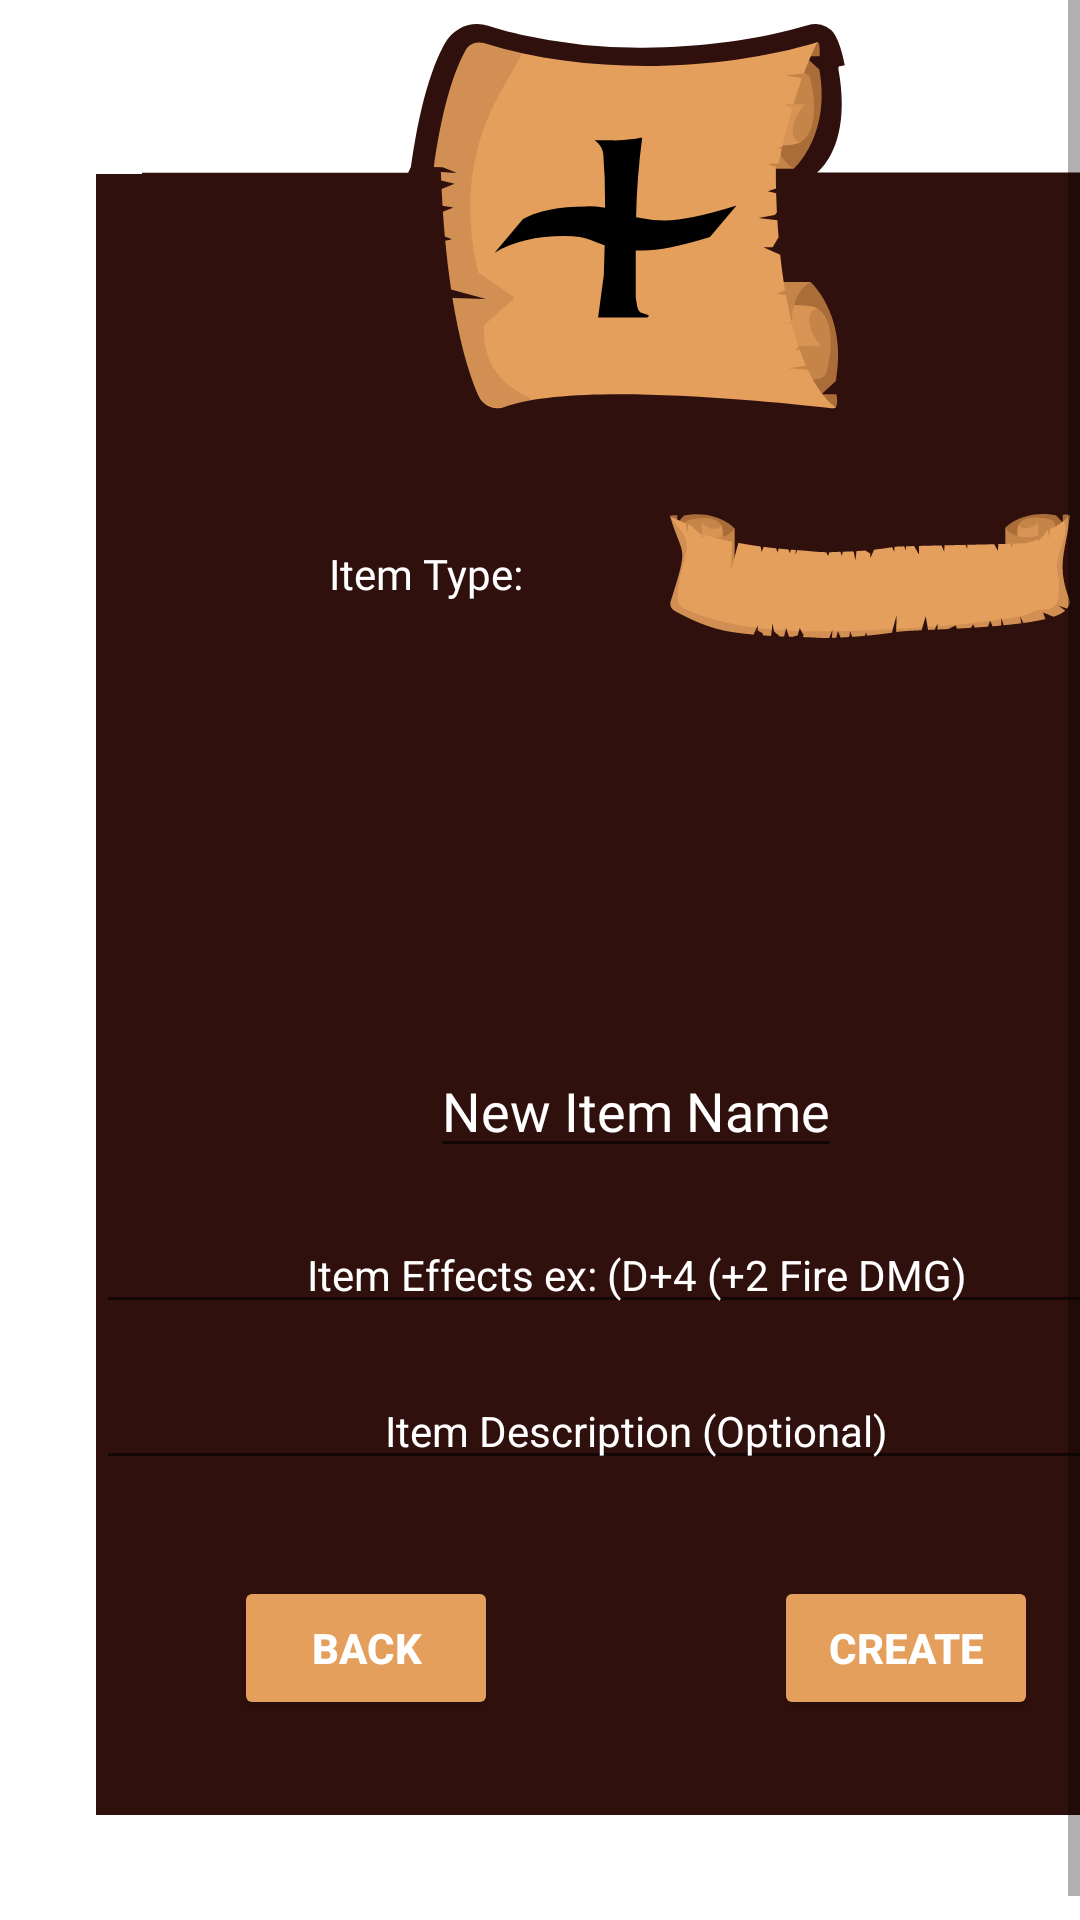

Layout XML and referenced resources for this Android screen:
<!-- AndroidManifest.xml: application theme Theme.TheBagOfHolding -->
<!-- res/layout/fragment_new_item.xml -->
<ScrollView
    xmlns:android="http://schemas.android.com/apk/res/android"
    xmlns:app="http://schemas.android.com/apk/res-auto"
    xmlns:tools="http://schemas.android.com/tools"
    android:layout_width="match_parent"
    android:layout_height="match_parent"
    android:fillViewport="true"
    android:background="@drawable/background_2"
    >

    <androidx.constraintlayout.widget.ConstraintLayout
        android:id="@+id/parent_constraint"
        android:layout_width="match_parent"
        android:layout_height="match_parent"
        android:layout_marginStart="32dp"
        android:layout_marginTop="8dp"
        android:layout_marginEnd="32dp"
        app:layout_constraintBottom_toBottomOf="parent"
        app:layout_constraintEnd_toEndOf="parent"
        app:layout_constraintStart_toStartOf="parent"
        app:layout_constraintTop_toTopOf="parent"

        tools:context=".ui.character.CharacterFragment">

        <androidx.constraintlayout.widget.ConstraintLayout
            android:id="@+id/constraintTitle"
            android:layout_width="match_parent"
            android:layout_height="wrap_content"
            app:layout_constraintBottom_toTopOf="@+id/constraintLayout"
            app:layout_constraintEnd_toEndOf="parent"
            app:layout_constraintStart_toStartOf="@+id/constraintLayout"
            app:layout_constraintTop_toTopOf="parent">

            <View
                android:layout_width="match_parent"
                android:layout_height="100dp"
                android:background="#30100D"
                app:layout_constraintBottom_toBottomOf="parent"
                app:layout_constraintEnd_toEndOf="parent"
                app:layout_constraintStart_toStartOf="parent" />

            <ImageView
                android:id="@+id/imageView3"
                android:layout_width="wrap_content"
                android:layout_height="150dp"
                android:src="@drawable/newitem_title_image"
                app:layout_constraintBottom_toBottomOf="parent"
                app:layout_constraintEnd_toEndOf="@+id/constraintLayout"
                app:layout_constraintStart_toStartOf="@+id/constraintLayout"
                app:layout_constraintTop_toTopOf="parent"
                tools:ignore="NotSibling" />

        </androidx.constraintlayout.widget.ConstraintLayout>

        <androidx.constraintlayout.widget.ConstraintLayout
            android:id="@+id/constraintLayout"
            android:layout_width="match_parent"
            android:layout_height="0dp"
            android:background="#30100D"
            android:fontFamily="@font/cinzel_decorative"
            app:layout_constraintEnd_toEndOf="parent"
            app:layout_constraintStart_toStartOf="parent"
            app:layout_constraintTop_toBottomOf="@+id/constraintTitle"
            tools:context=".ui.items.NewItemFragment">

            <ImageView
                android:id="@+id/new_item_imageview"
                android:layout_width="100dp"
                android:layout_height="100dp"
                android:layout_marginTop="8dp"
                android:layout_marginBottom="8dp"
                app:layout_constraintBottom_toTopOf="@+id/new_item_name_edittext"
                app:layout_constraintEnd_toEndOf="parent"
                app:layout_constraintStart_toStartOf="parent"
                app:layout_constraintTop_toBottomOf="@id/spinner_constraint_layout"
                tools:src="@drawable/itemtype_armor_image" />


            <EditText
                android:id="@+id/new_item_name_edittext"
                android:layout_width="wrap_content"
                android:layout_height="wrap_content"
                android:layout_marginTop="8dp"
                android:layout_marginBottom="8dp"
                android:autofillHints="New Item Name"
                android:fontFamily="@font/cinzel_decorative"
                android:hint="New Item Name"
                android:inputType="textCapWords"
                android:textAlignment="center"
                android:textColor="@color/white"
                android:textColorHint="@color/white"
                app:layout_constraintBottom_toTopOf="@+id/new_item_effect_edittext"
                app:layout_constraintEnd_toEndOf="parent"
                app:layout_constraintStart_toStartOf="parent"
                app:layout_constraintTop_toBottomOf="@+id/new_item_imageview" />

            <EditText
                android:id="@+id/new_item_effect_edittext"
                android:layout_width="0dp"
                android:layout_height="wrap_content"
                android:layout_marginTop="8dp"
                android:layout_marginBottom="8dp"
                android:hint="Item Effects ex: (D+4 (+2 Fire DMG)"
                android:inputType="textCapWords"
                android:singleLine="false"
                android:textAlignment="center"
                android:textColor="@color/white"
                android:textColorHint="@color/white"
                android:textSize="14sp"
                app:layout_constraintBottom_toTopOf="@+id/new_item_description_editext"
                app:layout_constraintEnd_toEndOf="parent"
                app:layout_constraintStart_toStartOf="parent"
                app:layout_constraintTop_toBottomOf="@+id/new_item_name_edittext" />

            <EditText
                android:id="@+id/new_item_description_editext"
                android:layout_width="0dp"
                android:layout_height="wrap_content"
                android:layout_marginTop="8dp"
                android:autofillHints="New Item Description"
                android:hint="Item Description (Optional)"
                android:inputType="textAutoCorrect"
                android:singleLine="false"
                android:textAlignment="center"
                android:textColor="@color/white"
                android:textColorHint="@color/white"
                android:textSize="14sp"
                app:layout_constraintBottom_toTopOf="@+id/guideline10"
                app:layout_constraintEnd_toEndOf="@+id/new_item_effect_edittext"
                app:layout_constraintStart_toStartOf="@+id/new_item_effect_edittext"
                app:layout_constraintTop_toBottomOf="@+id/new_item_effect_edittext" />

            <Button
                android:id="@+id/new_item_back_button"
                android:layout_width="wrap_content"
                android:layout_height="wrap_content"
                android:backgroundTint="#E49F5c"
                android:text="Back"
                android:textColor="@color/white"
                android:textStyle="bold"
                app:layout_constraintBottom_toBottomOf="@+id/constraintLayout"
                app:layout_constraintEnd_toStartOf="@+id/guideline5"
                app:layout_constraintStart_toStartOf="@+id/constraintLayout"
                app:layout_constraintTop_toBottomOf="@+id/guideline10" />

            <Button
                android:id="@+id/new_item_create_button"
                android:layout_width="wrap_content"
                android:layout_height="wrap_content"
                android:backgroundTint="#E49F5c"
                android:text="Create"
                android:textColor="@color/white"
                android:textStyle="bold"
                app:layout_constraintBottom_toBottomOf="@+id/constraintLayout"
                app:layout_constraintEnd_toEndOf="@+id/constraintLayout"
                app:layout_constraintStart_toStartOf="@+id/guideline5"
                app:layout_constraintTop_toBottomOf="@+id/guideline10" />

            <androidx.constraintlayout.widget.Guideline
                android:id="@+id/guideline5"
                android:layout_width="wrap_content"
                android:layout_height="wrap_content"
                android:orientation="vertical"
                app:layout_constraintGuide_percent="0.5" />

            <androidx.constraintlayout.widget.ConstraintLayout
                android:id="@+id/spinner_constraint_layout"
                android:layout_width="0dp"
                android:layout_height="wrap_content"
                android:paddingStart="32dp"
                android:paddingEnd="32dp"
                android:layout_marginTop="8dp"
                android:layout_marginBottom="8dp"
                app:layout_constraintBottom_toTopOf="@+id/new_item_imageview"
                app:layout_constraintEnd_toEndOf="parent"
                app:layout_constraintStart_toStartOf="parent"
                app:layout_constraintTop_toTopOf="parent">

                <Spinner
                    android:id="@+id/new_item_type_spinner"
                    android:layout_width="0dp"
                    android:layout_height="50dp"
                    android:layout_marginStart="8dp"
                    android:background="@drawable/generic_scroll_wide"
                    android:fontFamily="@font/cinzel_decorative"
                    android:paddingTop="8dp"
                    android:popupBackground="@drawable/spinner_new_item_drawable"
                    android:textAlignment="center"
                    app:layout_constraintBottom_toBottomOf="@+id/spinner_constraint_layout"
                    app:layout_constraintEnd_toEndOf="@+id/spinner_constraint_layout"
                    app:layout_constraintStart_toStartOf="@+id/guideline"
                    app:layout_constraintTop_toTopOf="@+id/spinner_constraint_layout" />

                <TextView
                    android:id="@+id/new_item_spinner_textview"
                    android:layout_width="wrap_content"
                    android:layout_height="wrap_content"
                    android:layout_marginStart="8dp"
                    android:layout_marginEnd="8dp"
                    android:fontFamily="@font/cinzel_decorative"
                    android:text="Item Type:"
                    android:textColor="@color/white"
                    app:layout_constraintBottom_toBottomOf="@+id/spinner_constraint_layout"
                    app:layout_constraintEnd_toStartOf="@+id/new_item_type_spinner"
                    app:layout_constraintStart_toStartOf="@+id/spinner_constraint_layout"
                    app:layout_constraintTop_toTopOf="parent" />

                <androidx.constraintlayout.widget.Guideline
                    android:id="@+id/guideline"
                    android:layout_width="wrap_content"
                    android:layout_height="wrap_content"
                    android:orientation="vertical"
                    app:layout_constraintGuide_percent="0.5" />
            </androidx.constraintlayout.widget.ConstraintLayout>

            <androidx.constraintlayout.widget.Guideline
                android:id="@+id/guideline10"
                android:layout_width="wrap_content"
                android:layout_height="wrap_content"
                android:orientation="horizontal"
                app:layout_constraintGuide_percent="0.75" />
        </androidx.constraintlayout.widget.ConstraintLayout>

    </androidx.constraintlayout.widget.ConstraintLayout>
</ScrollView>
<!-- resources referenced by this layout -->
<resources>
  <color name="white">#FFFFFFFF</color>
  <!-- drawable generic_scroll_wide: vector/xml drawable (drawable, 8094 chars, omitted) -->
  <!-- drawable itemtype_armor_image: vector/xml drawable (drawable, 3226 chars, omitted) -->
  <!-- drawable newitem_title_image: vector/xml drawable (drawable, 6419 chars, omitted) -->
  <!-- drawable spinner_new_item_drawable (drawable) -->
  <shape xmlns:android="http://schemas.android.com/apk/res/android"
      android:shape="rectangle">
      <solid android:color="#E49F5C" />
      <gradient
          android:startColor="#E49F5C"
          android:endColor="#E49F5C"
          android:angle="90"/>
      <stroke
          android:width="3dp"
          android:color="#E49F5C"
          />
      <corners
          android:bottomLeftRadius="10dp"
          android:bottomRightRadius="10dp"
          android:topLeftRadius="10dp"
          android:topRightRadius="10dp"/>
      <padding
          android:bottom="10dp"
          android:left="8dp"
          android:right="8dp"
          android:top="16dp" />
  </shape>
  <style name="Theme.TheBagOfHolding" parent="Theme.MaterialComponents.DayNight.DarkActionBar">
          
          <item name="colorPrimary">#534F54</item>
          <item name="colorPrimaryVariant">@color/black</item>
          <item name="colorOnPrimary">@color/white</item>
          
          <item name="colorSecondary">#E49F5c</item>
          <item name="colorSecondaryVariant">@color/teal_700</item>
          <item name="colorOnSecondary">@color/black</item>
          
          <item name="android:statusBarColor" tools:targetApi="l">?attr/colorPrimaryVariant</item>
          
  
          <item name="android:popupMenuStyle">@style/PopupMenu</item>
  
      </style>
  <color name="black">#FF000000</color>
  <color name="teal_700">#FF018786</color>
  <style name="PopupMenu" parent="@android:style/Widget.PopupMenu">
          <item name="android:popupBackground">#AA6C38</item>
      </style>
</resources>
